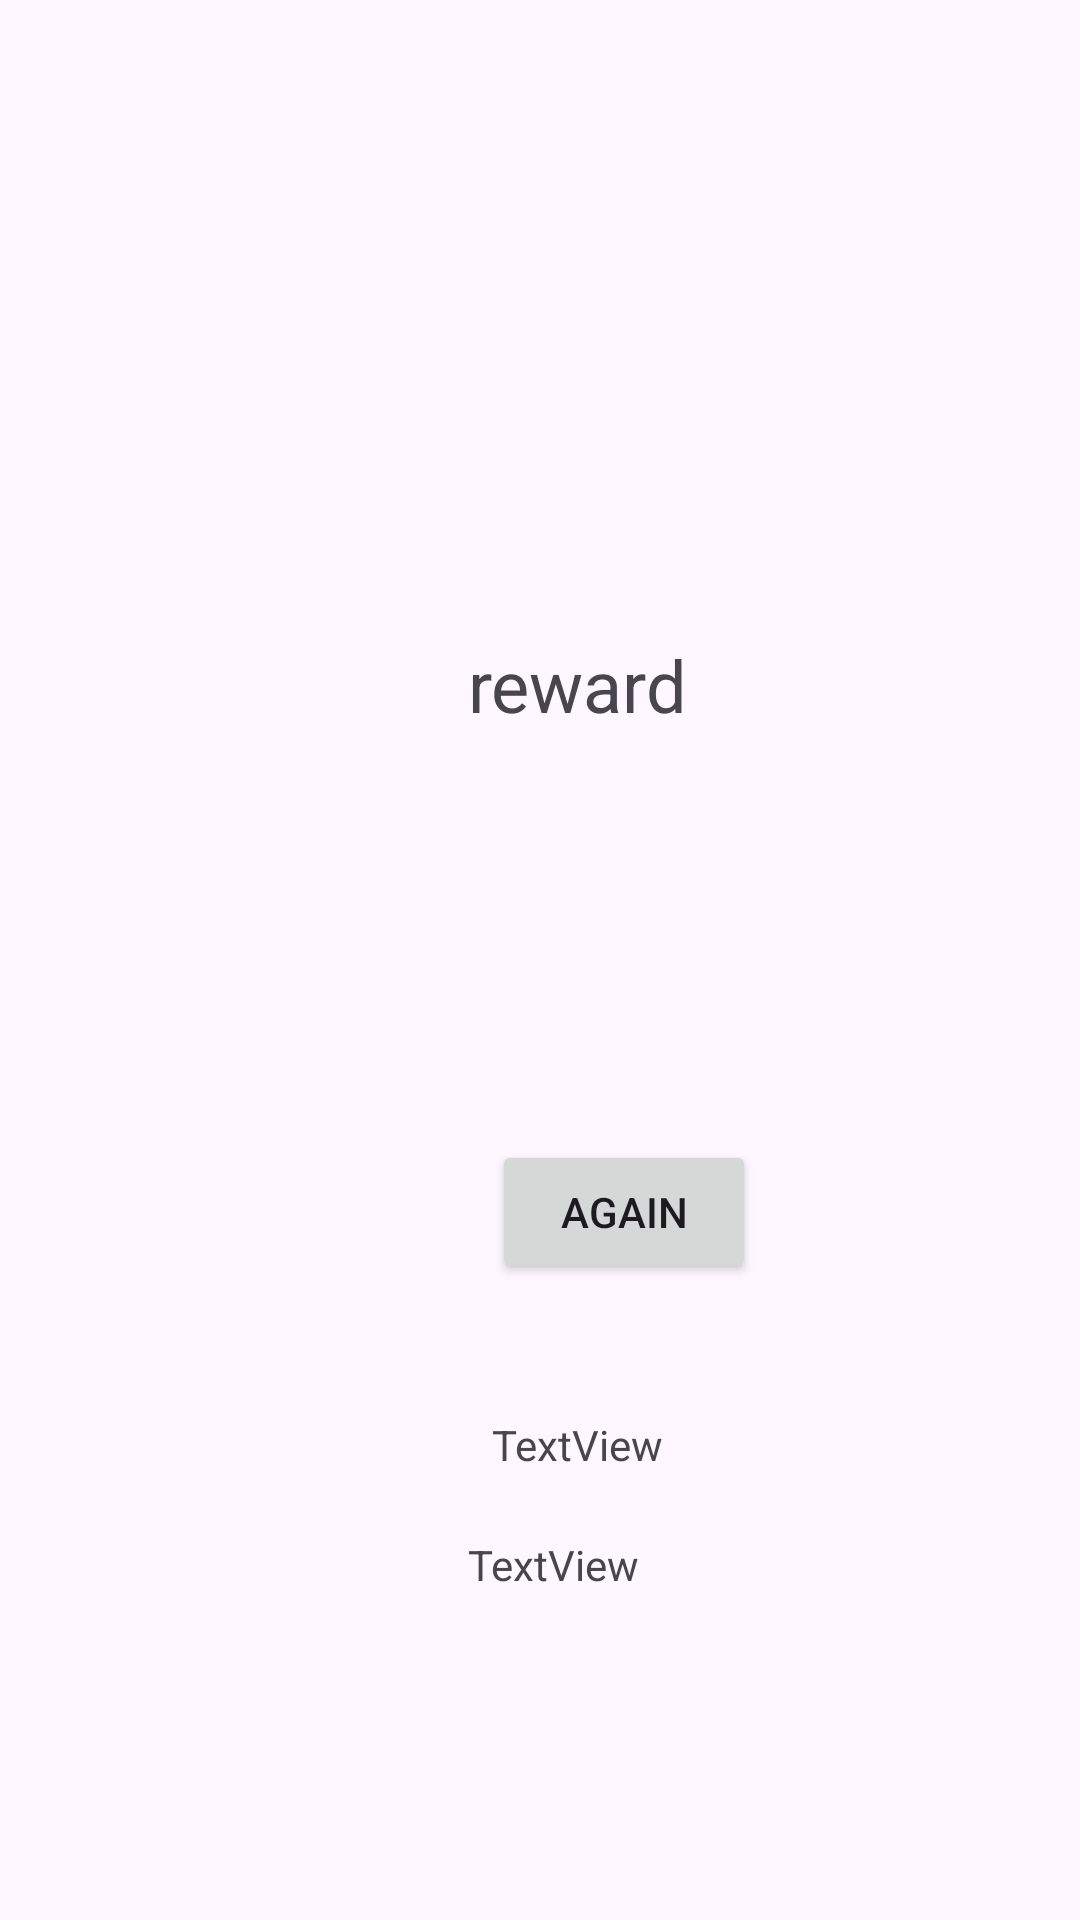

This screen was rendered from an Android layout file. Write that file and the resources it references.
<!-- AndroidManifest.xml: application theme Theme.ClimateChange -->
<!-- res/layout/activity_reward.xml -->
<?xml version="1.0" encoding="utf-8"?>
<androidx.constraintlayout.widget.ConstraintLayout xmlns:android="http://schemas.android.com/apk/res/android"
    xmlns:app="http://schemas.android.com/apk/res-auto"
    xmlns:tools="http://schemas.android.com/tools"
    android:id="@+id/paper"
    android:layout_width="match_parent"
    android:layout_height="match_parent"
    android:onClick="rewardTOmain"
    tools:context=".rewardActivity"
    tools:ignore="OnClick">

    <TextView
        android:id="@+id/textView"
        android:layout_width="wrap_content"
        android:layout_height="wrap_content"
        android:layout_marginStart="156dp"
        android:layout_marginTop="212dp"
        android:text="@string/reward"
        android:textSize="24sp"
        app:layout_constraintStart_toStartOf="parent"
        app:layout_constraintTop_toTopOf="parent" />

    <TextView
        android:id="@+id/g_name"
        android:layout_width="wrap_content"
        android:layout_height="wrap_content"
        android:layout_marginStart="156dp"
        android:layout_marginTop="512dp"
        android:lines="3"
        android:nestedScrollingEnabled="false"
        android:text="TextView"
        app:layout_constraintStart_toStartOf="parent"
        app:layout_constraintTop_toTopOf="parent" />

    <Button
        android:id="@+id/select"
        android:layout_width="wrap_content"
        android:layout_height="wrap_content"
        android:layout_marginStart="164dp"
        android:layout_marginTop="380dp"

        android:onClick="again"
        android:text="again"
        app:layout_constraintStart_toStartOf="parent"
        app:layout_constraintTop_toTopOf="parent" />

    <TextView
        android:id="@+id/name"
        android:layout_width="wrap_content"
        android:layout_height="wrap_content"
        android:layout_marginStart="164dp"
        android:layout_marginTop="472dp"
        android:text="TextView"
        app:layout_constraintStart_toStartOf="parent"
        app:layout_constraintTop_toTopOf="parent" />


</androidx.constraintlayout.widget.ConstraintLayout>
<!-- resources referenced by this layout -->
<resources>
  <string name="reward">reward</string>
  <style name="Theme.ClimateChange" parent="Base.Theme.ClimateChange" />
  <style name="Base.Theme.ClimateChange" parent="Theme.Material3.DayNight.NoActionBar">
          
          
      </style>
</resources>
